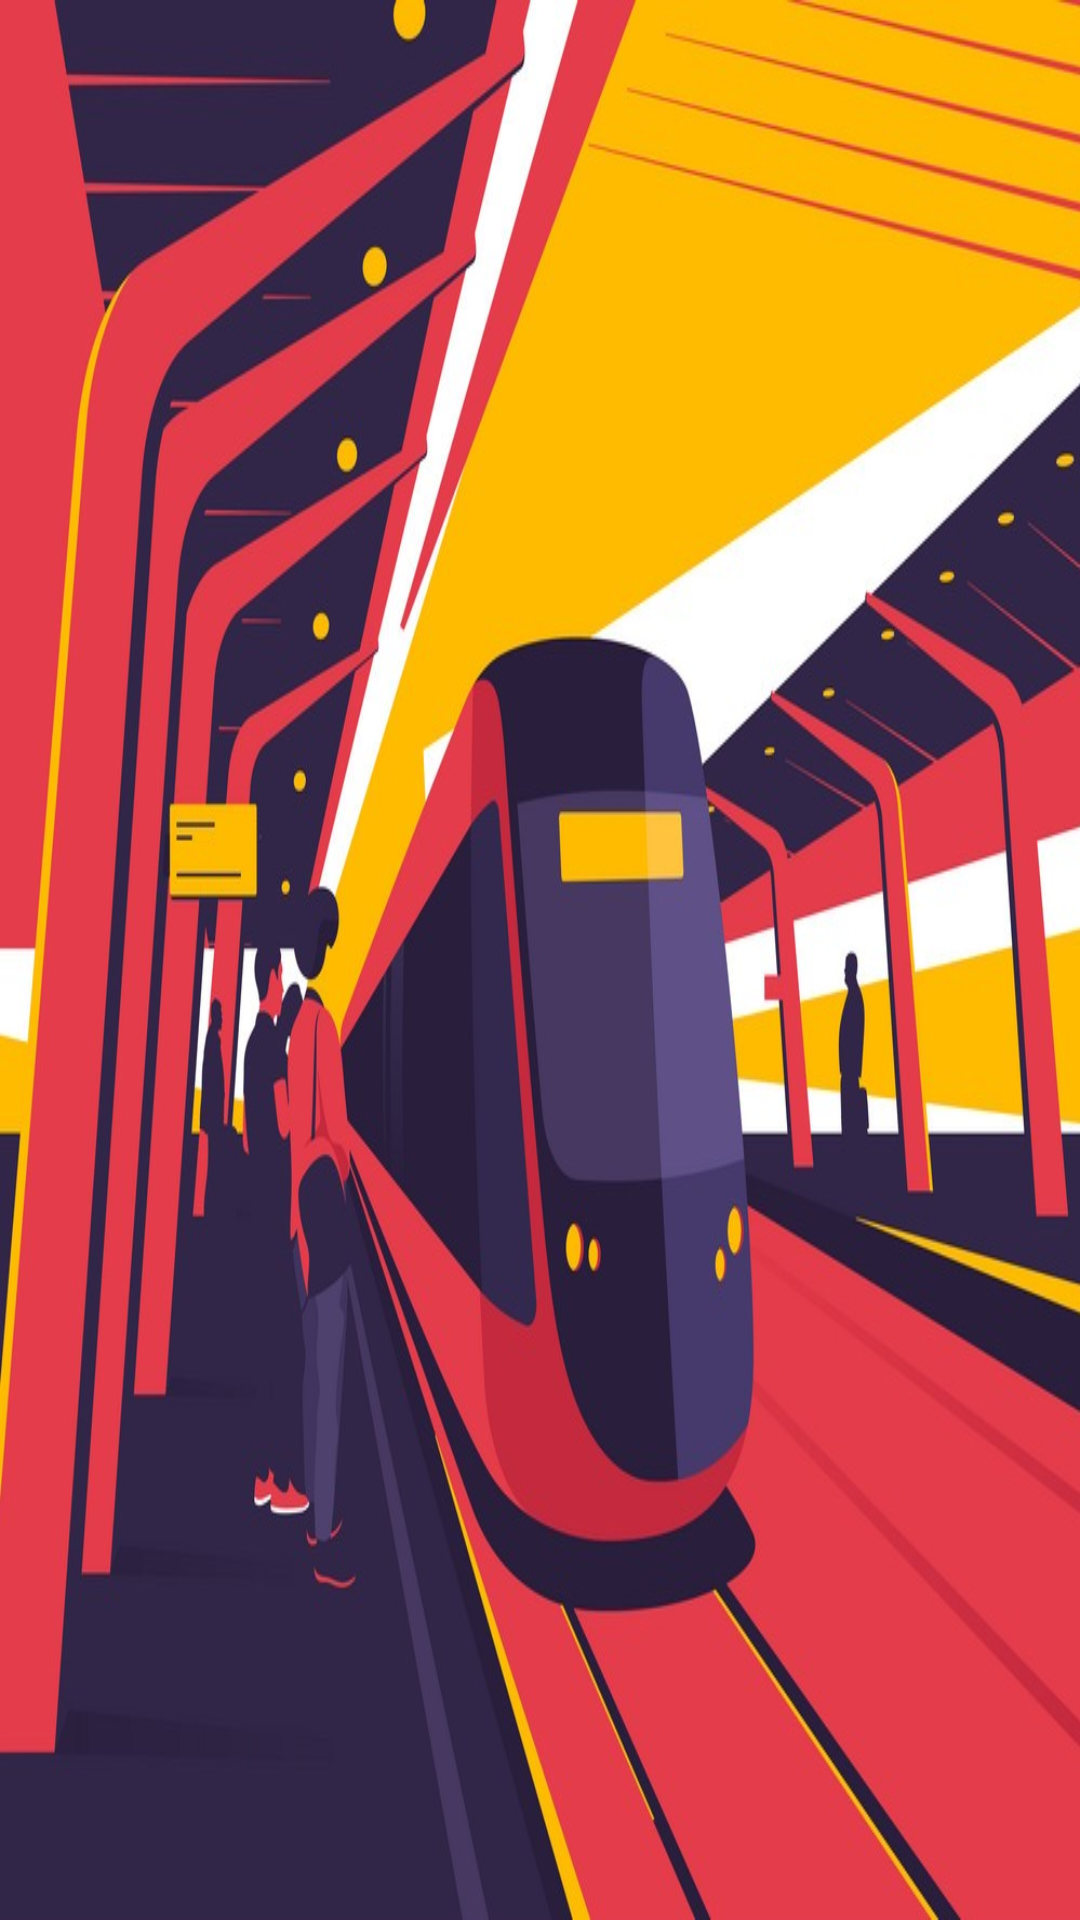

The Android layout XML behind this screen, and the referenced resources:
<!-- AndroidManifest.xml: activity theme AppTheme.NoActionBar -->
<!-- res/layout/splash.xml -->
<RelativeLayout
    xmlns:android="http://schemas.android.com/apk/res/android"
    android:layout_width="match_parent"
    android:layout_height="match_parent"
    android:background="@color/colorPrimary" >

    <ImageView
        android:id="@+id/ivSplashIcon"
        android:layout_width="wrap_content"
        android:layout_height="wrap_content"
        android:layout_centerInParent="true"
        android:contentDescription="@string/todo"
        android:scaleType="fitXY"
        android:src="@drawable/mrt_2" />

    

</RelativeLayout>
<!-- resources referenced by this layout -->
<resources>
  <color name="colorPrimary">#143F64</color>
  <!-- drawable mrt_2: jpg bitmap (drawable, 192833 bytes) -->
  <string name="str_nfc">e-ticketing</string>
  <string name="todo">TODO</string>
</resources>
